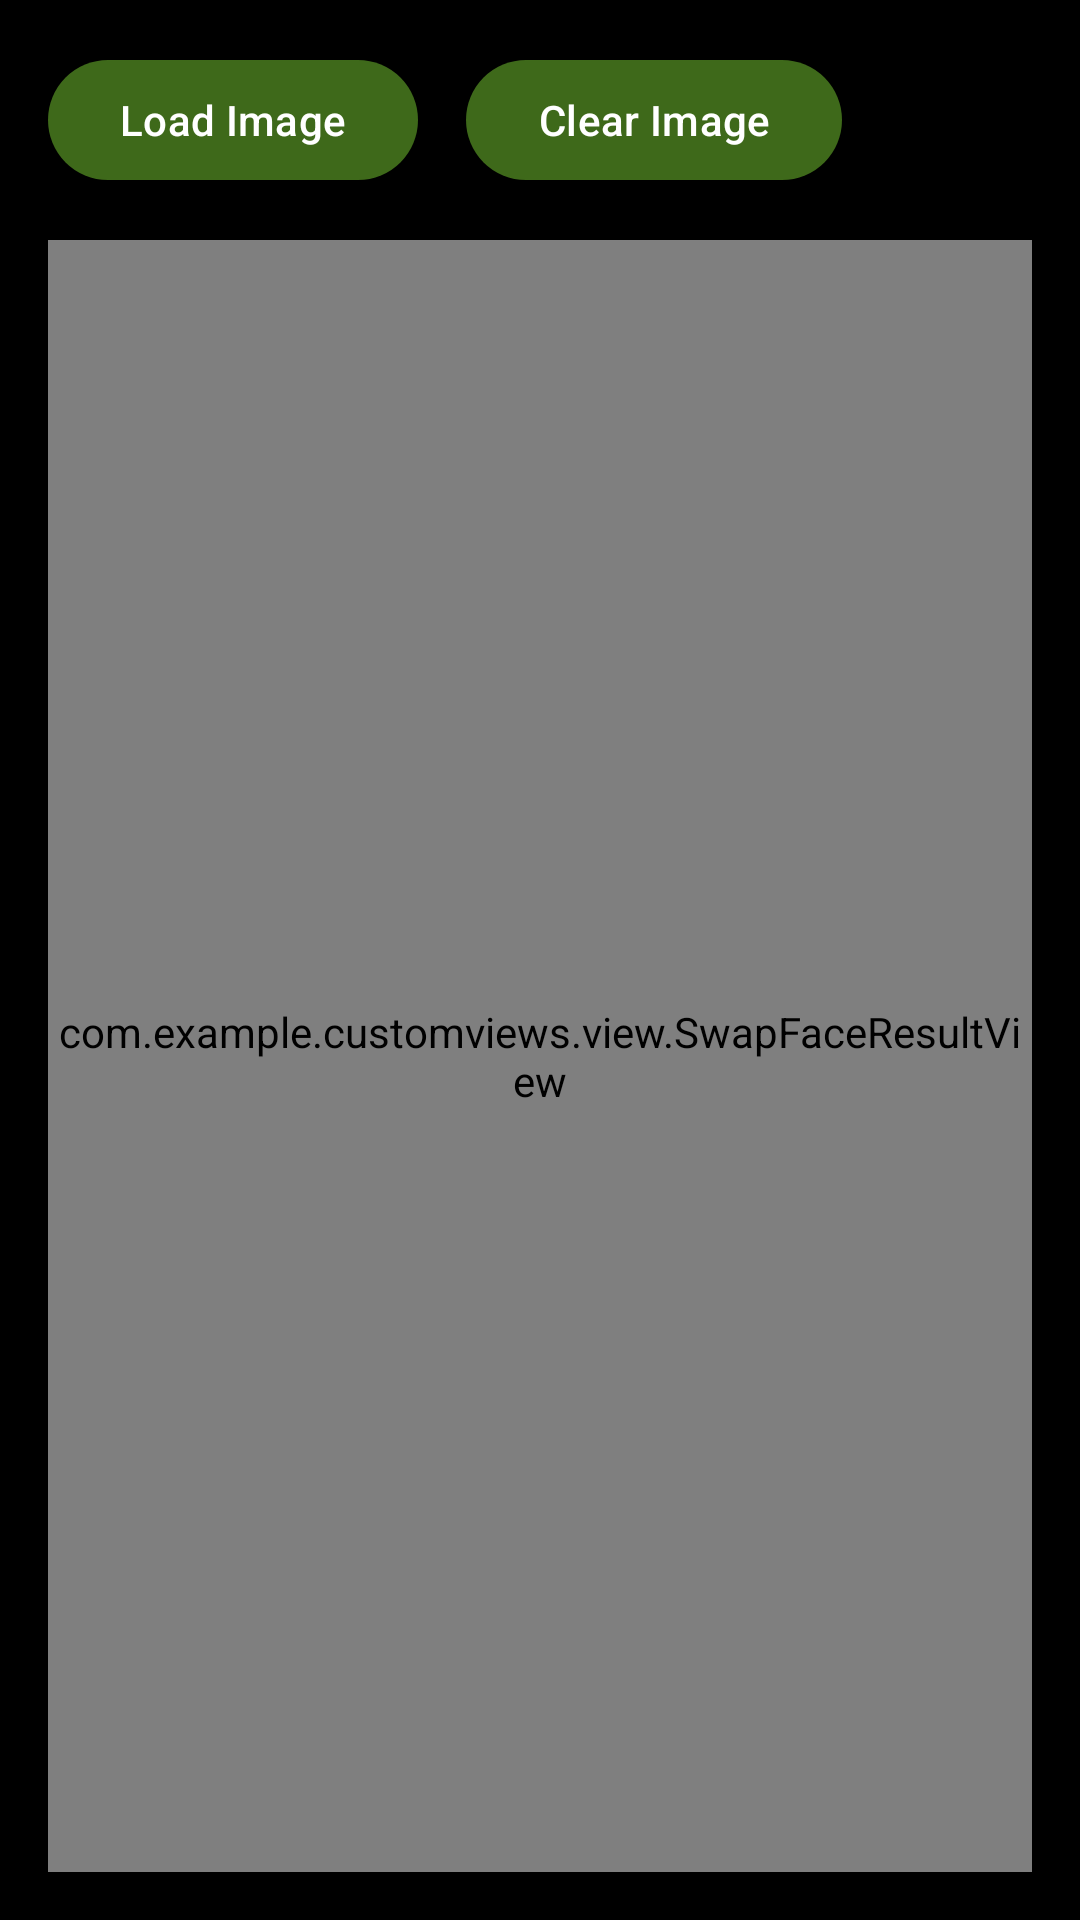

Produce the Android XML layout that renders to this screen, including the resource entries it uses.
<!-- AndroidManifest.xml: application theme Theme.CustomViews -->
<!-- res/layout/activity_swap_face_result.xml -->
<?xml version="1.0" encoding="utf-8"?>
<androidx.constraintlayout.widget.ConstraintLayout xmlns:android="http://schemas.android.com/apk/res/android"
    xmlns:app="http://schemas.android.com/apk/res-auto"
    xmlns:tools="http://schemas.android.com/tools"
    android:layout_width="match_parent"
    android:layout_height="match_parent"
    android:background="@color/black"
    tools:context=".ui.SwapFaceResultActivity">

    <com.google.android.material.button.MaterialButton
        android:id="@+id/loadImageBtn"
        android:layout_width="wrap_content"
        android:layout_height="wrap_content"
        android:layout_margin="16dp"
        android:text="Load Image"
        app:layout_constraintStart_toStartOf="parent"
        app:layout_constraintTop_toTopOf="parent" />

    <com.google.android.material.button.MaterialButton
        android:id="@+id/clearBtn"
        android:layout_width="wrap_content"
        android:layout_height="wrap_content"
        android:layout_margin="16dp"
        android:text="Clear Image"
        app:layout_constraintStart_toEndOf="@id/loadImageBtn"
        app:layout_constraintTop_toTopOf="parent" />

    <com.example.customviews.view.SwapFaceResultView
        android:id="@+id/swapFaceResultView"
        android:layout_width="0dp"
        android:layout_height="0dp"
        android:layout_marginHorizontal="16dp"
        android:layout_marginVertical="16dp"
        app:layout_constraintBottom_toBottomOf="parent"
        app:layout_constraintEnd_toEndOf="parent"
        app:layout_constraintStart_toStartOf="parent"
        app:layout_constraintTop_toBottomOf="@id/loadImageBtn" />

</androidx.constraintlayout.widget.ConstraintLayout>
<!-- resources referenced by this layout -->
<resources>
  <color name="black">#FF000000</color>
  <style name="Theme.CustomViews" parent="Base.Theme.CustomViews" />
  <style name="Base.Theme.CustomViews" parent="Theme.Material3.DayNight.NoActionBar">
          <item name="colorPrimary">@color/md_theme_light_primary</item>
          <item name="colorOnPrimary">@color/md_theme_light_onPrimary</item>
          <item name="colorPrimaryContainer">@color/md_theme_light_primaryContainer</item>
          <item name="colorOnPrimaryContainer">@color/md_theme_light_onPrimaryContainer</item>
          <item name="colorSecondary">@color/md_theme_light_secondary</item>
          <item name="colorOnSecondary">@color/md_theme_light_onSecondary</item>
          <item name="colorSecondaryContainer">@color/md_theme_light_secondaryContainer</item>
          <item name="colorOnSecondaryContainer">@color/md_theme_light_onSecondaryContainer</item>
          <item name="colorTertiary">@color/md_theme_light_tertiary</item>
          <item name="colorOnTertiary">@color/md_theme_light_onTertiary</item>
          <item name="colorTertiaryContainer">@color/md_theme_light_tertiaryContainer</item>
          <item name="colorOnTertiaryContainer">@color/md_theme_light_onTertiaryContainer</item>
          <item name="colorError">@color/md_theme_light_error</item>
          <item name="colorErrorContainer">@color/md_theme_light_errorContainer</item>
          <item name="colorOnError">@color/md_theme_light_onError</item>
          <item name="colorOnErrorContainer">@color/md_theme_light_onErrorContainer</item>
          <item name="android:colorBackground">@color/md_theme_light_background</item>
          <item name="colorOnBackground">@color/md_theme_light_onBackground</item>
          <item name="colorSurface">@color/md_theme_light_surface</item>
          <item name="colorOnSurface">@color/md_theme_light_onSurface</item>
          <item name="colorSurfaceVariant">@color/md_theme_light_surfaceVariant</item>
          <item name="colorOnSurfaceVariant">@color/md_theme_light_onSurfaceVariant</item>
          <item name="colorOutline">@color/md_theme_light_outline</item>
          <item name="colorOnSurfaceInverse">@color/md_theme_light_inverseOnSurface</item>
          <item name="colorSurfaceInverse">@color/md_theme_light_inverseSurface</item>
          <item name="colorPrimaryInverse">@color/md_theme_light_inversePrimary</item>
      </style>
  <color name="md_theme_light_primary">#3E691A</color>
  <color name="md_theme_light_onPrimary">#FFFFFF</color>
  <color name="md_theme_light_primaryContainer">#BEF291</color>
  <color name="md_theme_light_onPrimaryContainer">#0C2000</color>
  <color name="md_theme_light_secondary">#56624B</color>
  <color name="md_theme_light_onSecondary">#FFFFFF</color>
  <color name="md_theme_light_secondaryContainer">#DAE7C9</color>
  <color name="md_theme_light_onSecondaryContainer">#141E0C</color>
  <color name="md_theme_light_tertiary">#386665</color>
  <color name="md_theme_light_onTertiary">#FFFFFF</color>
  <color name="md_theme_light_tertiaryContainer">#BBECEA</color>
  <color name="md_theme_light_onTertiaryContainer">#00201F</color>
  <color name="md_theme_light_error">#BA1A1A</color>
  <color name="md_theme_light_errorContainer">#FFDAD6</color>
  <color name="md_theme_light_onError">#FFFFFF</color>
  <color name="md_theme_light_onErrorContainer">#410002</color>
  <color name="md_theme_light_background">#FDFDF5</color>
  <color name="md_theme_light_onBackground">#1A1C18</color>
  <color name="md_theme_light_surface">#FDFDF5</color>
  <color name="md_theme_light_onSurface">#1A1C18</color>
  <color name="md_theme_light_surfaceVariant">#E0E4D6</color>
  <color name="md_theme_light_onSurfaceVariant">#44483E</color>
  <color name="md_theme_light_outline">#74796D</color>
  <color name="md_theme_light_inverseOnSurface">#F1F1EA</color>
  <color name="md_theme_light_inverseSurface">#2F312C</color>
  <color name="md_theme_light_inversePrimary">#A2D578</color>
</resources>
